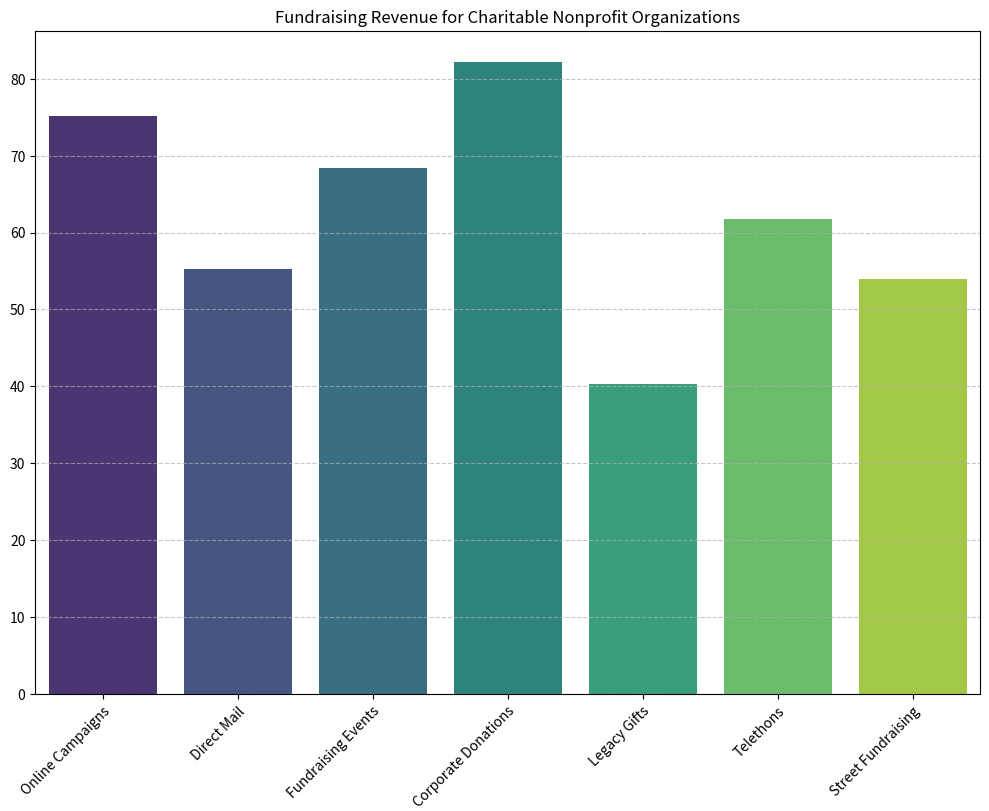

Recreate this plot in Python. (Note: this script raises an exception after producing the figure.)
import matplotlib.pyplot as plt
import seaborn as sns

# Data setup
data_labels = ['Online Campaigns', 'Direct Mail', 'Fundraising Events',
               'Corporate Donations', 'Legacy Gifts', 'Telethons', 'Street Fundraising']
line_labels = ['Amount Raised ($Million)']
data = [75.2, 55.3, 68.4, 82.1, 40.3, 61.7, 53.9]

# Create the figure and the axes
plt.figure(figsize=(10, 8))
ax = plt.subplot()

# Plotting the histogram using seaborn
sns.barplot(x=data_labels, y=data, ax=ax, palette='viridis')

# Rotate the x-axis labels if they're too long
plt.xticks(rotation=45, ha='right', wrap=True)

# Setting the title of the histogram
plt.title('Fundraising Revenue for Charitable Nonprofit Organizations')

# Adding grid for better readability
plt.grid(axis='y', linestyle='--', alpha=0.7)

# Automatically adjusting the layout to fit the figure neatly
plt.tight_layout()

# Save the chart as a .png file
save_path = '/cpfs01/user/liuqi/workspace/plotchart/data-300/histogram/png/1015.png'
plt.savefig(save_path, format='png', dpi=300)

# Clear the pyplot state to prevent any further changes to this figure
plt.clf()
